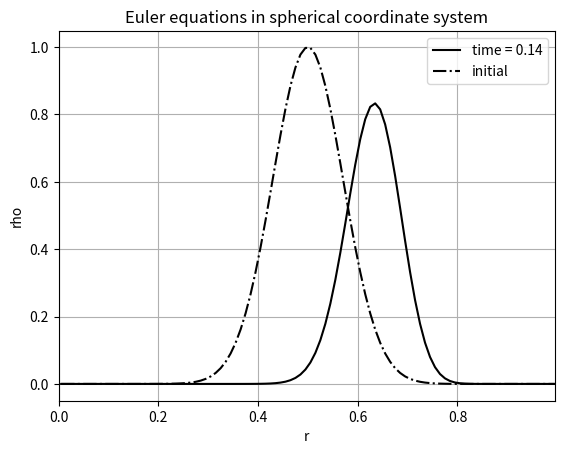

Write the Python code that produced this figure.
import numpy as np
import matplotlib.pyplot as plt

"""This is a simple 1D linear advection FVM solver in spherical coordinate system by Sho Wada
   Equation:
   dphi/dt + 1/r^2 * d/dr(r^2 * ur * phi) = 0
"""

def main():
    """
    r is the grid locations, fr is the flux locations
    | o | o | o ... o |
    o : grid location
    | : flux location

    grid location starts from r = delta r 
    flux location starts from r = 0.0

    At each flux location, we have two values of phi and ur. 
    phi_fL and phi_fR, ur_fL and ur_fR. The following fig is one cell with two flux locations (L and R included)

       L R               L R
    ____|_______o_________|____
            cell center
    """

    # Set up grids and time
    nt = 200      ## number of time steps
    nfr = 101      ## number of flux locations
    nr = nfr - 1   ## number of grid locations
    CFL = 0.5      ## CFL number to determine time step size
    fr = np.linspace(0.0, 1.0, nfr) ## flux locations
    r = np.zeros(nr)                ## grid locations
    flag_analytic = False            ## Flag to compute the analytical solution
    flag_upwind = True              ## Flag to use upwind scheme
    dV = np.zeros(nr)               ## Volume of the one cell
    dr = np.zeros(nr)               ## Distance between grid locations
    time = np.zeros(nt)             ## time array
    Time_step_method = 'RK3'      ## Time step method: Euler or RK3

    # Compute grid locations and volumes
    r[0] = 0.5 * (fr[0] + fr[1])
    for i in range(1, nr):
        r[i] = 0.5 * (fr[i] + fr[i+1])
        dV[i] = 1.0/3.0 * (fr[i+1]**3 - fr[i]**3)
        dr[i] = fr[i+1] - fr[i]
    dV[0] = 1.0/3.0 * (fr[1]**3 - fr[0]**3)
    dr[0] = fr[1] - fr[0]

    # Define variables (Euler equation)
    rho = np.ones(nr)
    rhou = np.zeros(nr)
    ur = np.ones(nr)
    p = np.zeros(nr)
    rho_old = rho.copy()
    rhou_old = rhou.copy()
    rho_new = rho.copy()
    rhou_new = rhou.copy()
    T = 1.0 ## Isothermal
    R = 1.0 ## Gas constant
    gamma = 1.4 ## Adiabatic index

    # Initialization of phi for now, Gaussian pulse
    rho = np.exp(-(r - 0.5)**2 / 0.1**2)

    # ur = np.sin(2.0 * np.pi * r) # Sine wave for test: Compession of rho at r = 0.5
    rhou = rho * ur
    p = rho * R * T
    rho_initial = rho.copy()

    # Time loop starts here
    for itr in range(1,nt):

        ## dt calc. with CFL 
        sound_speed = np.sqrt(gamma * R * T)
        max_wave_speed = np.max(np.abs(ur) + sound_speed)
        dt = CFL * np.min(dr) / max_wave_speed
        time[itr] = time[itr-1] + dt

        if Time_step_method == 'Euler':
            # Explicit Euler method    
            # Compute the values of phi and ur at the flux locations
            # Reconstruct only primitive variables (rho, ur, P)
            ur_fL, rho_fL, p_fL, ur_fR, rho_fR, p_fR = compute_flux_values(ur, rho, p)
            
            # Compute the flux
            flux = compute_flux(max_wave_speed, ur_fL, rho_fL, p_fL, ur_fR, rho_fR, p_fR, fr, flag_upwind)
            source_flux = compute_source_flux(r,fr,p_fL,p_fR,dV)
            
            # Compute the rhs
            rhs = compute_rhs(flux, source_flux, p_fL, p_fR, dV, fr, dt)
            
            # Update conservative variables
            rho_new = rho + rhs[0,:]
            rhou_new = rhou + rhs[1,:]

            # Update primitive variables
            p_new = rho_new * R * T ## PR EOS later
            ur_new = rhou_new / rho_new

            rho = rho_new.copy()
            rhou = rhou_new.copy()
            ur = ur_new.copy()
            p = p_new.copy()
        
        elif Time_step_method == 'RK3':
            rho_old = rho.copy()
            rhou_old = rhou.copy()
            for rk_step in range(3):
                ur_fL, rho_fL, p_fL, ur_fR, rho_fR, p_fR = compute_flux_values(ur, rho, p)
                flux = compute_flux(max_wave_speed, ur_fL, rho_fL, p_fL, ur_fR, rho_fR, p_fR, fr, flag_upwind)
                source_flux = compute_source_flux(r,fr,p_fL,p_fR,dV)
                rhs = compute_rhs(flux, source_flux, p_fL, p_fR, dV, fr, dt)
                if rk_step == 0:
                    rho_new = rho_old + rhs[0,:]
                    rhou_new = rhou_old + rhs[1,:]
                elif rk_step == 1:
                    rho_new = 0.75 * rho_old + 0.25 * (rho + rhs[0,:])
                    rhou_new = 0.75 * rhou_old + 0.25 * (rhou + rhs[1,:])
                elif rk_step == 2:
                    rho_new = 1.0/3.0 * rho_old + 2.0/3.0 * (rho + rhs[0,:])
                    rhou_new = 1.0/3.0 * rhou_old + 2.0/3.0 * (rhou + rhs[1,:])
                rho = rho_new.copy()
                rhou = rhou_new.copy()
                ur = rhou/rho
                p = rho * R * T ## PR EOS later
    
    # Compute the analytical solution
    if flag_analytic:
        rho_analytical = rho_initial.copy()
        for i in range(nr):
            rho_analytical[i] = ((r[i]-time[itr-1])/r[i])**2 * np.exp(- (r[i]-time[itr-1]-0.5)**2 / 0.1**2)

    # Plot the results
    plt.plot(r, rho,'k-',label=f'time = {time[itr]:.2f}')
    plt.plot(r, rho_initial,'k-.', label='initial')
    if flag_analytic:
        plt.plot(r, rho_analytical,'r--', label='analytical')
    plt.xlabel('r')
    plt.ylabel('rho')
    plt.grid(True)
    plt.xlim(0, np.max(r))
    plt.title('Euler equations in spherical coordinate system')
    plt.legend(loc='upper right')
    plt.show()


def compute_flux_values(ur, rho, p):
   """ This function computes the values of phi and ur at the flux locations
       For now, its just first order reconstruction.
       ur_fL[0] and ur_fR[-1] are out of the computational domain, so we have to use the boundary conditons.
       So as rho_fL[0] and rho_fR[-1] and p_fL[0] and p_fR[-1]
   """
   ndr = ur.shape[0]
   nfr = ndr + 1
   ur_fL = np.zeros(nfr)
   rho_fL = np.zeros(nfr)
   p_fL = np.zeros(nfr)
   ur_fR = np.zeros(nfr)
   rho_fR = np.zeros(nfr)
   p_fR = np.zeros(nfr)
   
   # Can change the order of accuracy in space later by using MUSCL scheme etc.
   for i in range(1,nfr-1):
       ur_fL[i] = ur[i-1]
       rho_fL[i] = rho[i-1]
       p_fL[i] = p[i-1]
       ur_fR[i] = ur[i]
       rho_fR[i] = rho[i]
       p_fR[i] = p[i]

   ur_fL[0] = ur[0] ## Neuman BC
   rho_fL[0] = rho[0] ## Neuman BC
   p_fL[0] = p[0] ## Neuman BC
   ur_fR[0] = ur[0] ## 1st order
   rho_fR[0] = rho[0] ## 1st order
   p_fR[0] = p[0] ## 1st order

   ur_fL[nfr-1] = ur[ndr-1] ## 1st order
   rho_fL[nfr-1] = rho[ndr-1] ## 1st order
   p_fL[nfr-1] = p[ndr-1] ## 1st order
   ur_fR[nfr-1] = ur[ndr-1] ## Neuman BC
   rho_fR[nfr-1] = rho[ndr-1] ## Neuman BC
   p_fR[nfr-1] = p[ndr-1] ## Neuman BC

   return ur_fL, rho_fL, p_fL, ur_fR, rho_fR, p_fR


def compute_flux(max_wave_speed, ur_fL, rho_fL, p_fL, ur_fR, rho_fR, p_fR, fr, flag_upwind):
   """ This function computes the flux at the flux locations"""
   nfr = len(fr)
   flux_upwind = np.zeros((2,nfr))
   flux_central = np.zeros((2,nfr))   
   
   ## For upwind scheme, Lax-Friedrichs scheme is used
   for i in range(nfr):
       # This is upwind scheme
       flux_upwind[0,i] = fr[i]**2 * (0.5 * (ur_fL[i]*rho_fL[i] + ur_fR[i]*rho_fR[i]) - 0.5 * max_wave_speed * (rho_fR[i] - rho_fL[i]))
       flux_upwind[1,i] = fr[i]**2 * (0.5 * (ur_fL[i]**2*rho_fL[i] + p_fL[i] + ur_fR[i]**2*rho_fR[i] + p_fR[i]) - 0.5 * max_wave_speed * (ur_fR[i]*rho_fR[i] - ur_fL[i]*rho_fL[i]))
       # This is central scheme
       flux_central[0,i] = fr[i]**2 * 0.5 * (ur_fL[i]*rho_fL[i] + ur_fR[i]*rho_fR[i])
       flux_central[1,i] = fr[i]**2 * 0.5 * (ur_fL[i]**2*rho_fL[i] + p_fL[i] + ur_fR[i]**2*rho_fR[i] + p_fR[i])
    
   if flag_upwind:
       return flux_upwind
   else:
       return flux_central


def compute_source_flux(r,fr,p_fL,p_fR,dV):
    """ This function computes the source flux for momentum equation at the flux locations"""
    nfr = len(fr)
    source_flux = np.zeros(nfr)
    ## For the source flux, just use the central scheme
    for i in range(nfr):
        source_flux[i] = fr[i]**2 *0.5 * (p_fL[i] + p_fR[i]) 
    return source_flux
   

def compute_rhs(flux, source_flux, p_fL, p_fR, dV, fr, Delta_t):
   """ This function computes the rhs of the Euler equations"""
   nfr = flux.shape[1]
   number_of_cells = len(dV)
   if nfr != number_of_cells+1:
    raise ValueError("The number of flux locations and the number of grid locations are not consistent")
   
   rhs = np.zeros((2,number_of_cells))
   for i in range(number_of_cells):
       rhs[0,i] = (flux[0,i+1] - flux[0,i]) / dV[i]
       rhs[1,i] = (flux[1,i+1] - flux[1,i]) / dV[i] - (source_flux[i+1] - source_flux[i]) / dV[i] - (p_fR[i] - p_fL[i]) / (fr[i+1] - fr[i])
   return -rhs*Delta_t

if __name__ == "__main__":
    main()